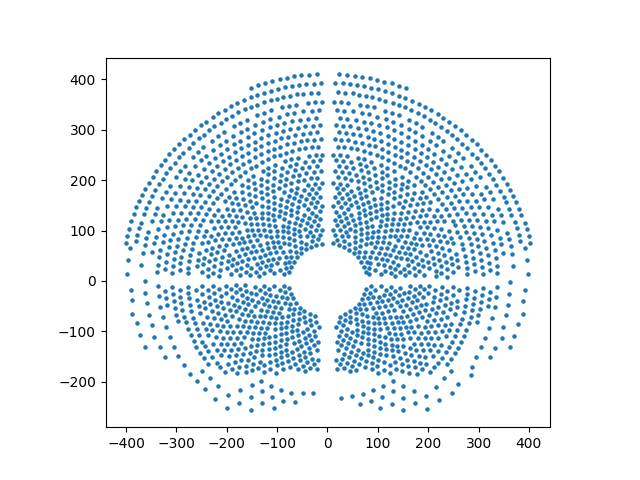

Source data for this figure (header and first rows):
id, x, y, z, type
1, 178.0, -184.4, 0.0, MM
2, -179.2, -183.6, 0.0, MM
3, 203.6, -181.6, 0.0, MM
4, 162.0, -182.4, 0.0, MM
5, 124.4, -182.0, 0.0, MM
6, 100.8, -182.0, 0.0, MM
7, -102.0, -182.0, 0.0, MM
8, -162.8, -181.6, 0.0, MM
9, -125.2, -181.2, 0.0, MM
10, -204.4, -180.4, 0.0, MM
11, 44.8, -179.2, 0.0, MM
12, -45.6, -179.2, 0.0, MM
13, 148.8, -178.8, 0.0, MM
14, -150.0, -177.2, 0.0, MM
15, 187.6, -175.6, 0.0, MM
16, 112.8, -176.0, 0.0, MM
17, 87.6, -175.6, 0.0, MM
18, 57.2, -176.0, 0.0, MM
19, -58.8, -175.6, 0.0, MM
20, -113.2, -175.6, 0.0, MM
21, 18.4, -174.8, 0.0, MM
22, -88.8, -174.4, 0.0, MM
23, 136.4, -174.0, 0.0, MM
24, -20.4, -174.0, 0.0, MM
25, -137.2, -173.6, 0.0, MM
26, -189.2, -174.0, 0.0, MM
27, 33.6, -172.4, 0.0, MM
28, -35.6, -172.4, 0.0, MM
29, 212.4, -171.6, 0.0, MM
30, 174.4, -171.6, 0.0, MM
31, 73.6, -170.8, 0.0, MM
32, -74.8, -170.4, 0.0, MM
33, -176.0, -170.8, 0.0, MM
34, -214.4, -170.8, 0.0, MM
35, -49.6, -170.0, 0.0, MM
36, 160.4, -169.2, 0.0, MM
37, 99.2, -168.8, 0.0, MM
38, 48.8, -169.2, 0.0, MM
39, -161.2, -168.8, 0.0, MM
40, 123.6, -168.0, 0.0, MM
41, -101.2, -168.0, 0.0, MM
42, -125.2, -168.0, 0.0, MM
43, 236.8, -166.0, 0.0, MM
44, 196.4, -165.2, 0.0, MM
45, 147.2, -165.6, 0.0, MM
46, -198.0, -165.2, 0.0, MM
47, -238.0, -165.2, 0.0, MM
48, 62.8, -164.4, 0.0, MM
49, 24.8, -164.4, 0.0, MM
50, -26.4, -164.4, 0.0, MM
51, -64.4, -164.4, 0.0, MM
52, -147.6, -164.4, 0.0, MM
53, 89.2, -163.6, 0.0, MM
54, -90.8, -163.6, 0.0, MM
55, 220.0, -162.8, 0.0, MM
56, 183.6, -162.8, 0.0, MM
57, 38.8, -162.8, 0.0, MM
58, 133.6, -161.6, 0.0, MM
59, 112.8, -161.6, 0.0, MM
60, -40.0, -162.0, 0.0, MM
... 1,866 more rows
